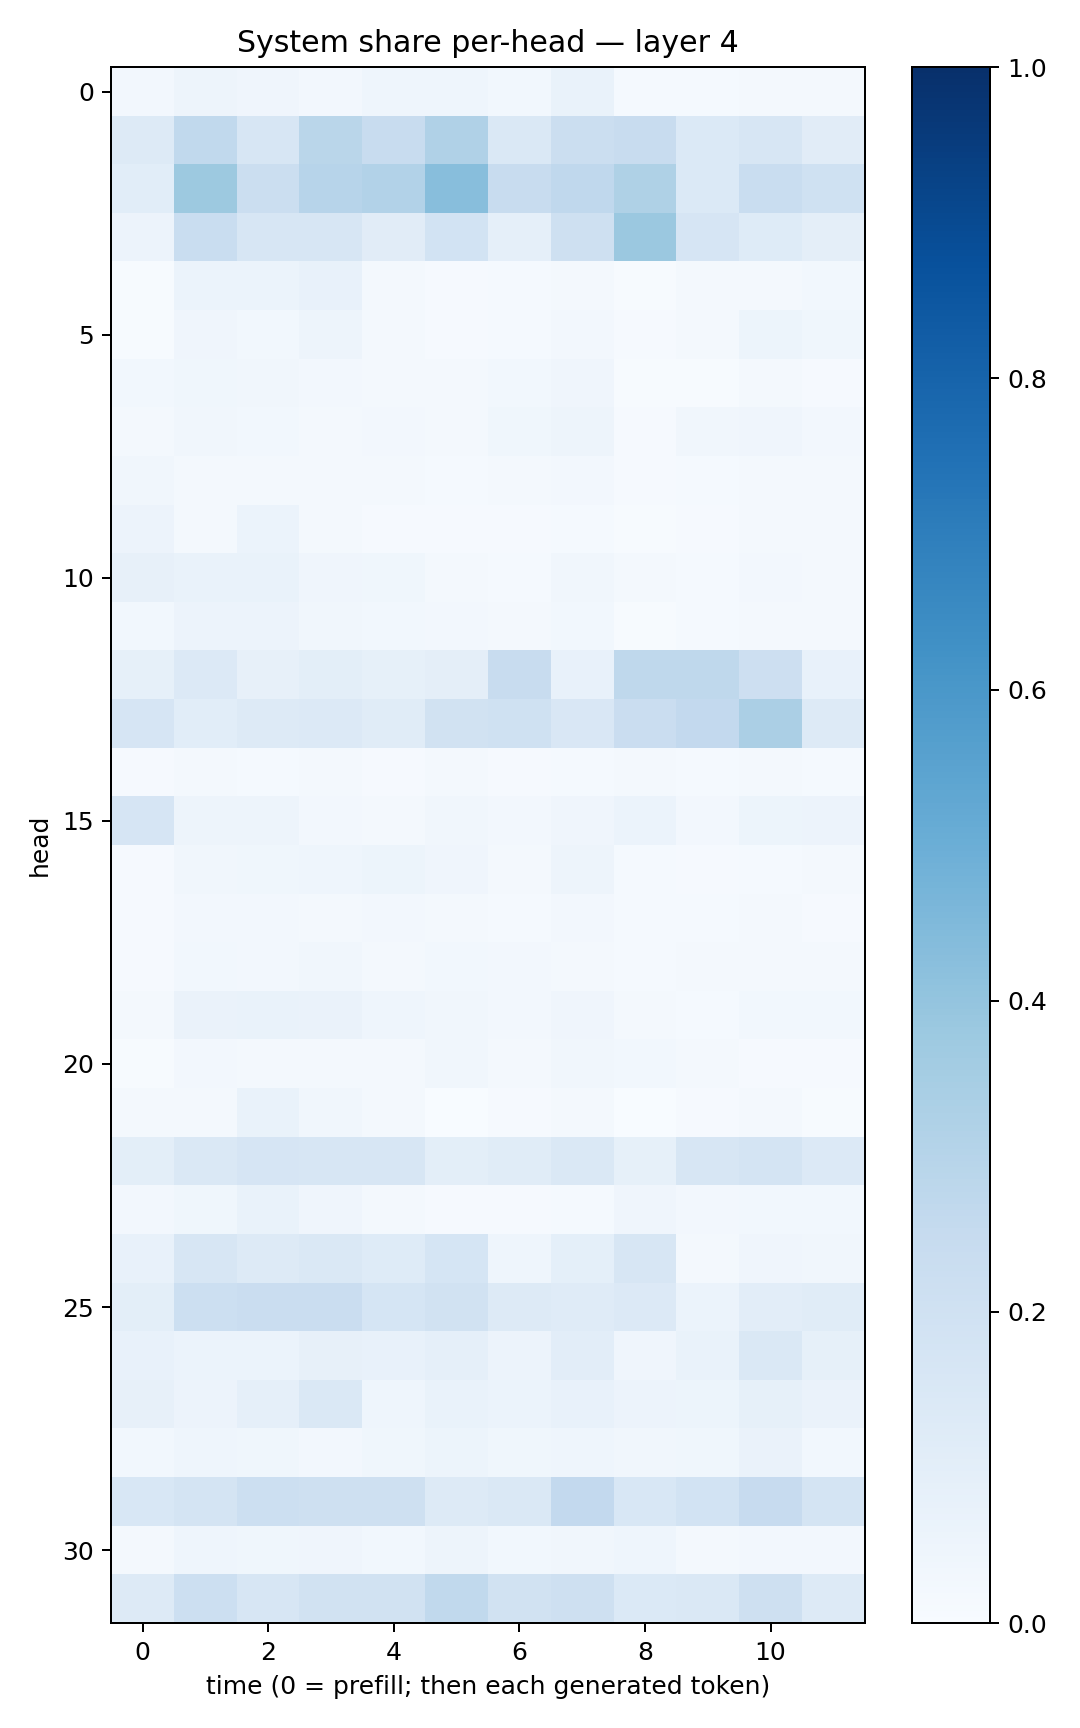

Data behind this chart, as committed beside it:
0.026946548, 0.04763805, 0.0427829, 0.0270855, 0.04397844, 0.046591595, 0.028178226, 0.06641196, 0.013641785, 0.014918098, 0.02100847, 0.02110937
0.1269, 0.2629, 0.1594, 0.2889, 0.2392, 0.3166, 0.142, 0.226, 0.2378, 0.1388, 0.1611, 0.1131
0.1055, 0.377, 0.2261, 0.2939, 0.3087, 0.4261, 0.2349, 0.2677, 0.3235, 0.1401, 0.2311, 0.2005
0.05516, 0.2318, 0.1621, 0.1576, 0.1105, 0.1847, 0.08893, 0.2074, 0.3826, 0.165, 0.124, 0.09534
0.005676, 0.05914, 0.06172, 0.07212, 0.02268, 0.009658, 0.01373, 0.01828, 0.006666, 0.01572, 0.01935, 0.02958
0.007287, 0.03974, 0.03109, 0.04781, 0.01885, 0.01162, 0.014, 0.02535, 0.00862, 0.02089, 0.05384, 0.03855
0.02972, 0.03804, 0.034, 0.02696, 0.02138, 0.01825, 0.03063, 0.04195, 0.005254, 0.007556, 0.02164, 0.01068
0.02024, 0.03397, 0.02846, 0.01824, 0.02675, 0.01871, 0.03686, 0.04941, 0.009871, 0.03177, 0.04177, 0.02535
0.03192, 0.01974, 0.02089, 0.02291, 0.01566, 0.015, 0.01783, 0.02535, 0.01007, 0.01542, 0.01761, 0.02137
0.05574, 0.02295, 0.0612, 0.0188, 0.01039, 0.008547, 0.01168, 0.01206, 0.005612, 0.00896, 0.01816, 0.02205
0.07822, 0.06914, 0.06968, 0.04244, 0.03686, 0.02199, 0.01531, 0.03151, 0.02033, 0.01269, 0.02608, 0.0214
0.02905, 0.0563, 0.0552, 0.03315, 0.02772, 0.02671, 0.01959, 0.02799, 0.006346, 0.01204, 0.01918, 0.02123
0.08466, 0.1343, 0.08053, 0.09872, 0.08331, 0.09421, 0.2369, 0.07458, 0.2725, 0.2722, 0.2145, 0.0744
0.1645, 0.1093, 0.1287, 0.1333, 0.1145, 0.1878, 0.2024, 0.1498, 0.2269, 0.2582, 0.3329, 0.1301
0.009425, 0.02099, 0.01426, 0.01663, 0.009328, 0.01593, 0.0101, 0.01451, 0.01578, 0.0141, 0.02264, 0.01458
0.1658, 0.04789, 0.0492, 0.0258, 0.01633, 0.03473, 0.02516, 0.0391, 0.06124, 0.02644, 0.0516, 0.05532
0.009729, 0.03381, 0.03583, 0.04332, 0.053, 0.03949, 0.02091, 0.04843, 0.01408, 0.01009, 0.01309, 0.01639
0.007893, 0.02498, 0.02675, 0.02299, 0.02613, 0.01715, 0.01193, 0.0263, 0.01218, 0.01513, 0.01809, 0.009621
0.00978, 0.03071, 0.02727, 0.03378, 0.0223, 0.03056, 0.02427, 0.02264, 0.01336, 0.01633, 0.01636, 0.02132
0.0217, 0.06614, 0.0669, 0.06321, 0.0441, 0.03325, 0.02392, 0.04283, 0.02111, 0.01538, 0.02889, 0.02974
0.006835, 0.02603, 0.01954, 0.0191, 0.01614, 0.03357, 0.02152, 0.03228, 0.03097, 0.02206, 0.01096, 0.01095
0.01948, 0.02239, 0.06965, 0.03227, 0.01872, 0.003344, 0.009662, 0.0168, 0.002332, 0.008196, 0.01564, 0.006631
0.09804, 0.1421, 0.1675, 0.159, 0.1571, 0.09808, 0.1149, 0.144, 0.08255, 0.1625, 0.1783, 0.1338
0.02345, 0.03768, 0.06822, 0.04096, 0.0165, 0.01135, 0.01147, 0.01538, 0.04125, 0.02421, 0.03069, 0.02791
0.07331, 0.1631, 0.1267, 0.1411, 0.1225, 0.1704, 0.04352, 0.09095, 0.1572, 0.02154, 0.03919, 0.03509
0.09907, 0.2183, 0.2278, 0.2292, 0.1687, 0.1901, 0.1272, 0.1199, 0.1347, 0.06194, 0.1021, 0.1164
0.07353, 0.06246, 0.06063, 0.0804, 0.07199, 0.0868, 0.05644, 0.102, 0.04265, 0.06714, 0.1411, 0.08237
0.08137, 0.05806, 0.08889, 0.144, 0.0455, 0.06685, 0.06095, 0.07128, 0.05806, 0.05281, 0.08435, 0.06617
0.02794, 0.04374, 0.03799, 0.02414, 0.03839, 0.05215, 0.03821, 0.04453, 0.03367, 0.03703, 0.06377, 0.03066
0.1527, 0.1754, 0.2174, 0.2061, 0.2055, 0.1303, 0.1457, 0.2598, 0.1547, 0.186, 0.245, 0.1754
0.01659, 0.04621, 0.03589, 0.04239, 0.0274, 0.05047, 0.02842, 0.03281, 0.04405, 0.02302, 0.02378, 0.02659
0.132, 0.218, 0.1577, 0.1907, 0.1877, 0.263, 0.1899, 0.2082, 0.1399, 0.1419, 0.2043, 0.1308
